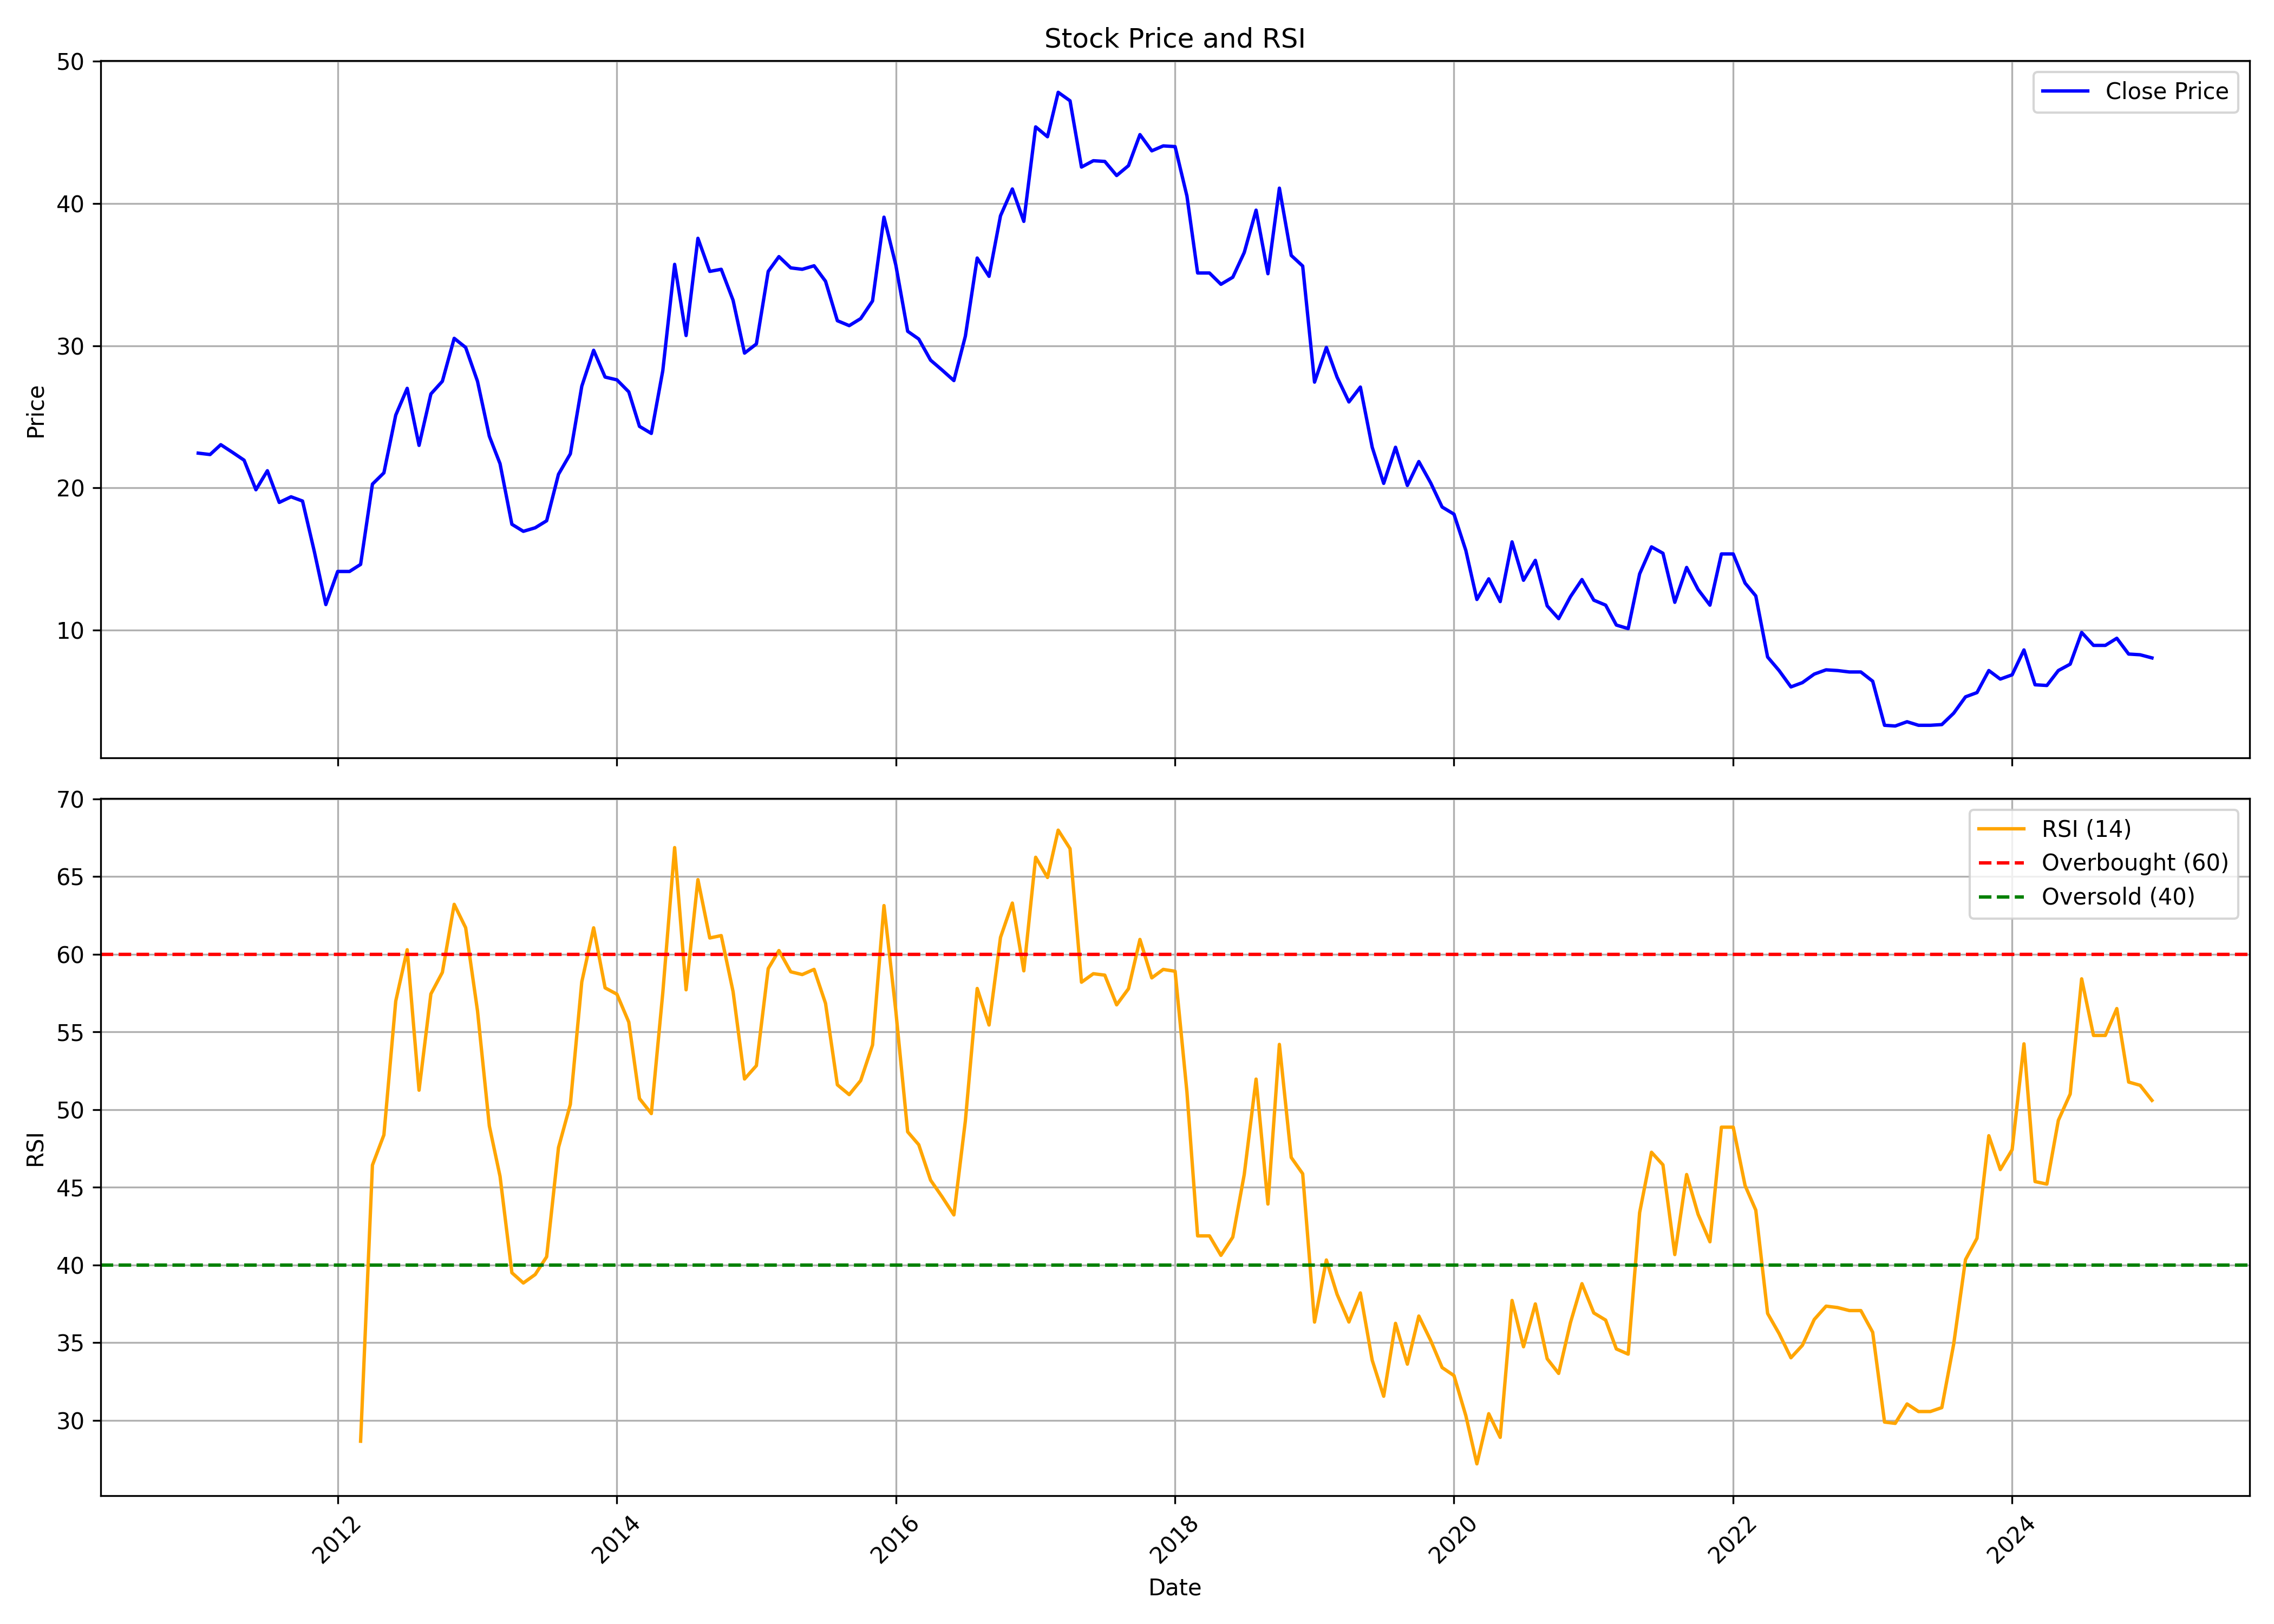

The file beside this chart, header and first rows:
, date, symbol, open, high, low, close, volume, rsi
0, 2011-01-01, ZEELEARN, 28.44, 32, 20.41, 22.44, 44830114, 
1, 2011-02-01, ZEELEARN, 22.79, 26.45, 17.83, 22.34, 34670000, 
2, 2011-03-01, ZEELEARN, 22.79, 24.82, 19.22, 23.04, 27327838, 
3, 2011-04-01, ZEELEARN, 23.23, 26.85, 22.29, 22.49, 23147523, 
4, 2011-05-01, ZEELEARN, 22.59, 22.99, 19.91, 21.95, 8864662, 
5, 2011-06-01, ZEELEARN, 22.09, 22.34, 17.54, 19.87, 12994154, 
6, 2011-07-01, ZEELEARN, 20.06, 23.73, 19.37, 21.2, 16970955, 
7, 2011-08-01, ZEELEARN, 21.55, 21.9, 17.88, 18.97, 6174726, 
8, 2011-09-01, ZEELEARN, 18.97, 22.74, 17.83, 19.37, 12914804, 
9, 2011-10-01, ZEELEARN, 18.92, 21.05, 17.64, 19.07, 11321180, 
10, 2011-11-01, ZEELEARN, 18.87, 19.91, 14.76, 15.51, 4836009, 
11, 2011-12-01, ZEELEARN, 15.75, 16.2, 11.69, 11.79, 2298948, 
12, 2012-01-01, ZEELEARN, 11.69, 16.05, 11.69, 14.12, 8315493, 
13, 2012-02-01, ZEELEARN, 14.22, 15.56, 13.23, 14.12, 2554679, 
14, 2012-03-01, ZEELEARN, 13.92, 19.12, 13.57, 14.61, 16556933, 28.65
15, 2012-04-01, ZEELEARN, 15.11, 20.26, 14.32, 20.26, 13442643, 46.43
16, 2012-05-01, ZEELEARN, 18.82, 22.39, 18.08, 21.05, 4364451, 48.37
17, 2012-06-01, ZEELEARN, 20.81, 25.86, 20.11, 25.12, 13198481, 56.99
18, 2012-07-01, ZEELEARN, 25.17, 28.93, 23.73, 27, 13841508, 60.29
19, 2012-08-01, ZEELEARN, 26.75, 28.44, 22, 22.99, 6647353, 51.25
20, 2012-09-01, ZEELEARN, 22.69, 28.63, 22.64, 26.6, 2615506, 57.44
21, 2012-10-01, ZEELEARN, 26.7, 29.62, 25.36, 27.49, 15768576, 58.83
22, 2012-11-01, ZEELEARN, 27.99, 32.55, 27.2, 30.52, 11737091, 63.22
23, 2012-12-01, ZEELEARN, 30.71, 32, 28.34, 29.87, 11375728, 61.71
24, 2013-01-01, ZEELEARN, 30.22, 31.21, 25.81, 27.49, 4718811, 56.36
25, 2013-02-01, ZEELEARN, 27.84, 27.84, 23.28, 23.63, 2660391, 48.94
26, 2013-03-01, ZEELEARN, 23.78, 26.4, 21.1, 21.7, 3276196, 45.7
27, 2013-04-01, ZEELEARN, 21.7, 22.69, 17.04, 17.44, 3345540, 39.5
28, 2013-05-01, ZEELEARN, 17.44, 20.71, 16.84, 16.94, 6898935, 38.84
29, 2013-06-01, ZEELEARN, 17.09, 18.03, 14.96, 17.19, 3592857, 39.38
30, 2013-07-01, ZEELEARN, 16.89, 18.73, 13.92, 17.69, 11838385, 40.52
31, 2013-08-01, ZEELEARN, 17.83, 22.29, 17.09, 20.95, 4506608, 47.56
32, 2013-09-01, ZEELEARN, 20.71, 25.56, 19.82, 22.39, 5961173, 50.33
33, 2013-10-01, ZEELEARN, 22.14, 29.43, 21.85, 27.15, 7109550, 58.22
34, 2013-11-01, ZEELEARN, 26.95, 31.01, 26.06, 29.67, 4658655, 61.7
35, 2013-12-01, ZEELEARN, 30.12, 30.22, 27.35, 27.79, 2483097, 57.84
36, 2014-01-01, ZEELEARN, 28.24, 30.96, 26.5, 27.59, 2658059, 57.43
37, 2014-02-01, ZEELEARN, 27.99, 27.99, 25.17, 26.75, 1396523, 55.63
38, 2014-03-01, ZEELEARN, 26.6, 28.48, 24.08, 24.32, 3923482, 50.71
39, 2014-04-01, ZEELEARN, 24.27, 25.31, 22.64, 23.83, 1893480, 49.74
40, 2014-05-01, ZEELEARN, 23.83, 29.13, 22.39, 28.24, 3627952, 57.51
41, 2014-06-01, ZEELEARN, 28.34, 37.55, 28.09, 35.72, 23008421, 66.87
42, 2014-07-01, ZEELEARN, 36.51, 38.29, 29.97, 30.71, 10989752, 57.71
43, 2014-08-01, ZEELEARN, 30.37, 40.52, 28.93, 37.55, 10863483, 64.8
44, 2014-09-01, ZEELEARN, 38.64, 42.01, 33.69, 35.22, 19780708, 61.05
45, 2014-10-01, ZEELEARN, 35.12, 37.35, 32.94, 35.37, 2309109, 61.2
46, 2014-11-01, ZEELEARN, 35.52, 36.51, 32.55, 33.19, 2626799, 57.6
47, 2014-12-01, ZEELEARN, 32.7, 33.69, 28.78, 29.48, 1617012, 51.97
48, 2015-01-01, ZEELEARN, 29.23, 33.64, 29.03, 30.12, 12655591, 52.83
49, 2015-02-01, ZEELEARN, 30.07, 36.41, 29.87, 35.22, 11134808, 59.08
50, 2015-03-01, ZEELEARN, 36.36, 37.9, 33.88, 36.26, 10825430, 60.24
51, 2015-04-01, ZEELEARN, 36.01, 38.05, 34.08, 35.47, 9947929, 58.87
52, 2015-05-01, ZEELEARN, 35.47, 38.64, 33.93, 35.37, 3908215, 58.69
53, 2015-06-01, ZEELEARN, 35.17, 36.76, 33.34, 35.62, 2192059, 59.03
54, 2015-07-01, ZEELEARN, 35.47, 36.66, 33.83, 34.53, 3386252, 56.84
55, 2015-08-01, ZEELEARN, 34.38, 34.68, 30.96, 31.75, 1160327, 51.6
56, 2015-09-01, ZEELEARN, 32.1, 33.64, 30.22, 31.41, 371488, 50.96
57, 2015-10-01, ZEELEARN, 31.85, 33.98, 30.91, 31.9, 2267027, 51.87
58, 2015-11-01, ZEELEARN, 31.11, 35.67, 30.42, 33.14, 2234635, 54.16
59, 2015-12-01, ZEELEARN, 34.48, 46.37, 32.79, 39.04, 15049334, 63.13
... 109 more rows
